Labelled photos from "potato-tomato", an image-classification folder in InsightDataScience/Sherlock. The possible labels are: potato, tomato.

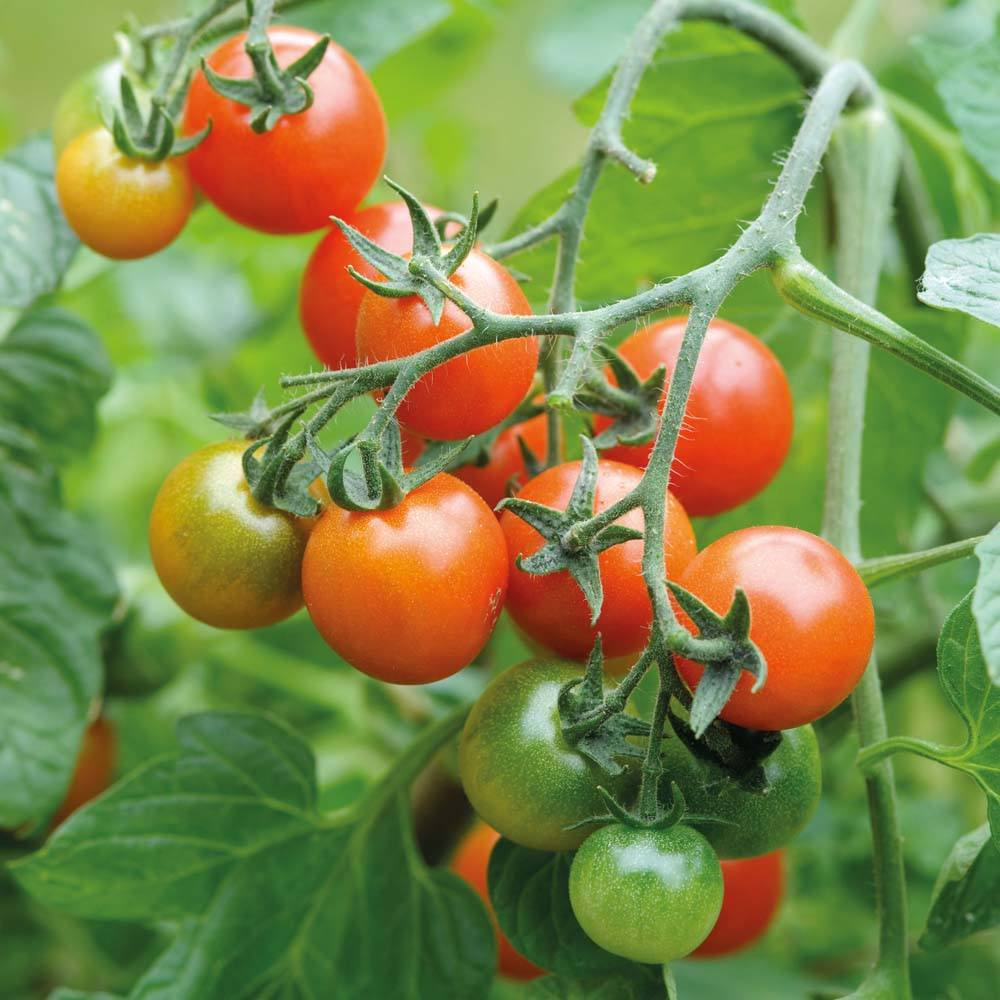
Label: tomato

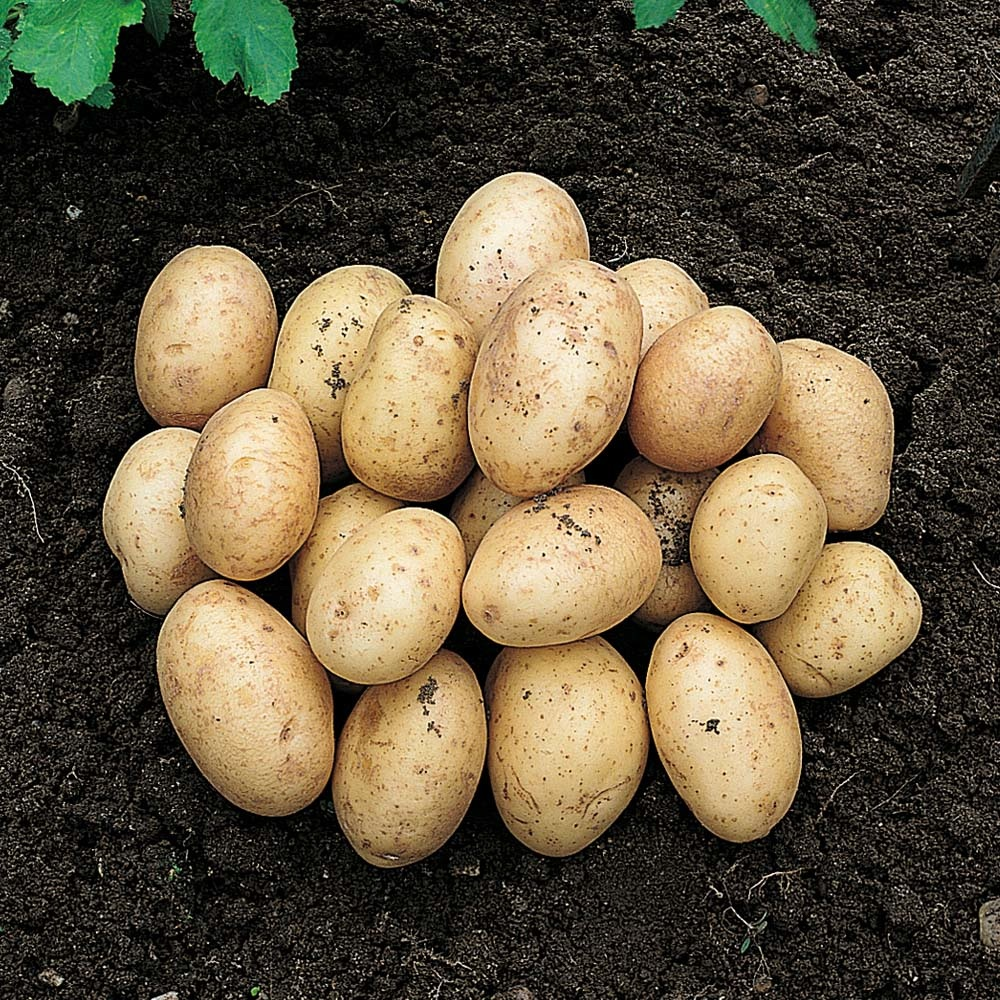
Label: potato

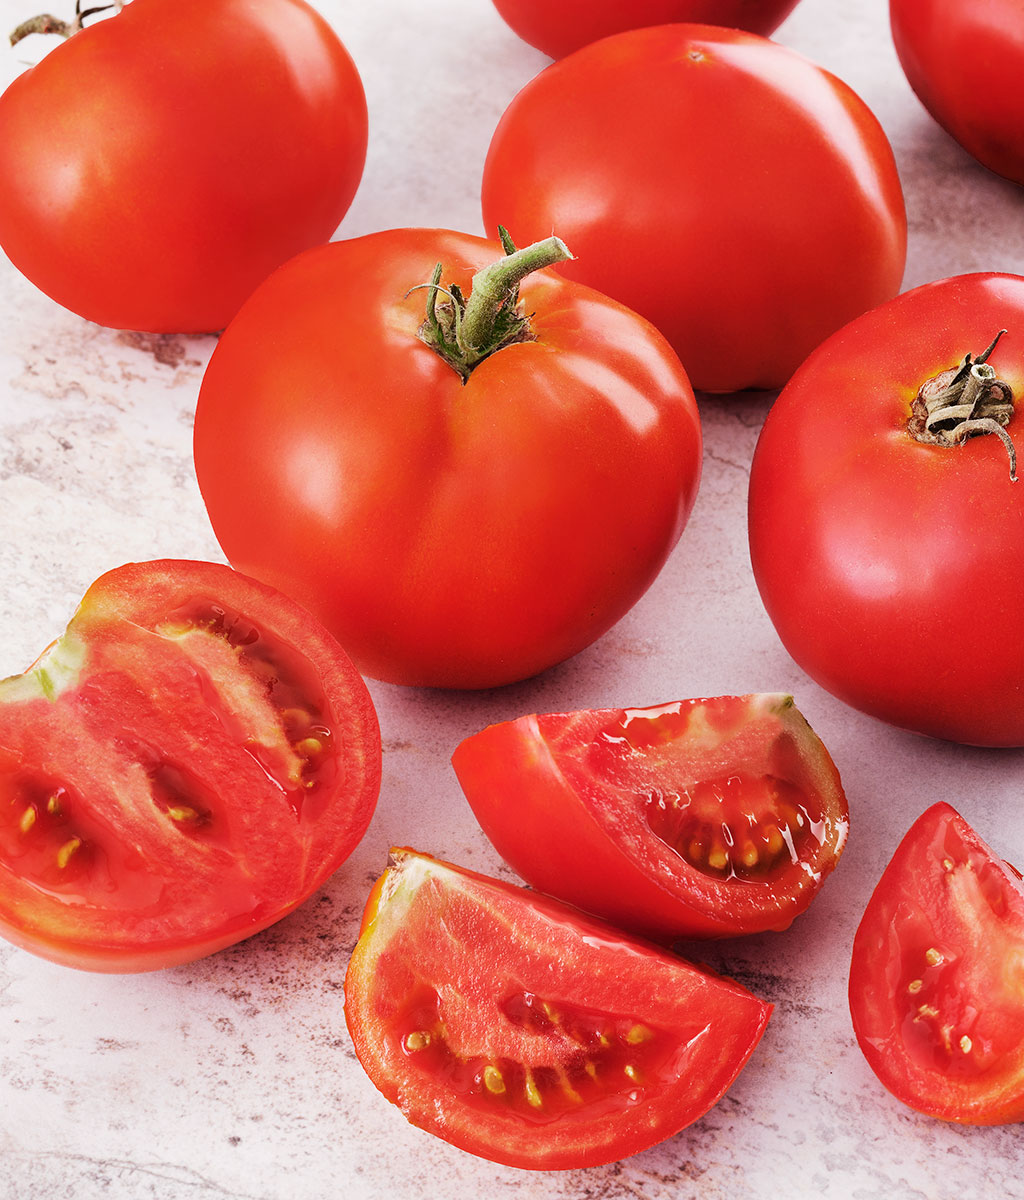
Label: tomato

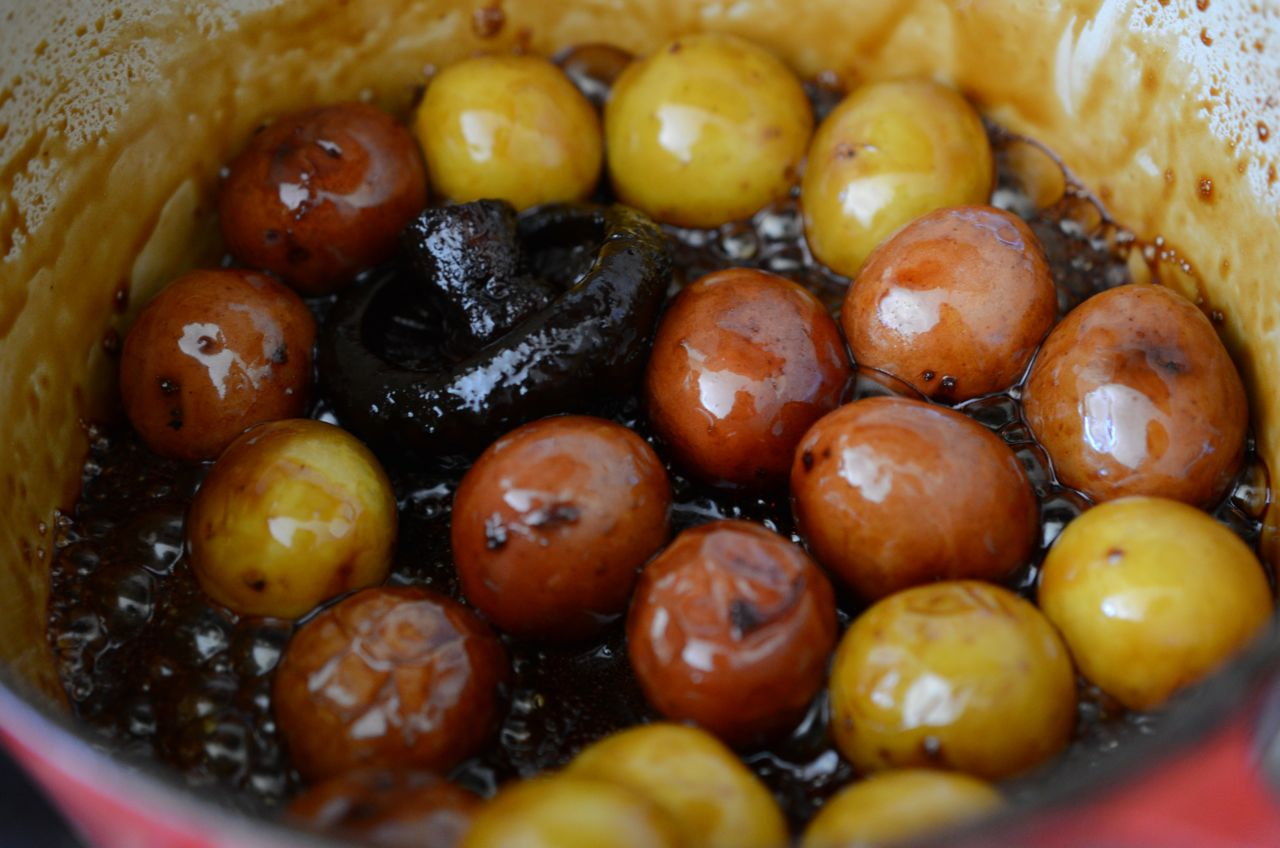
Label: potato

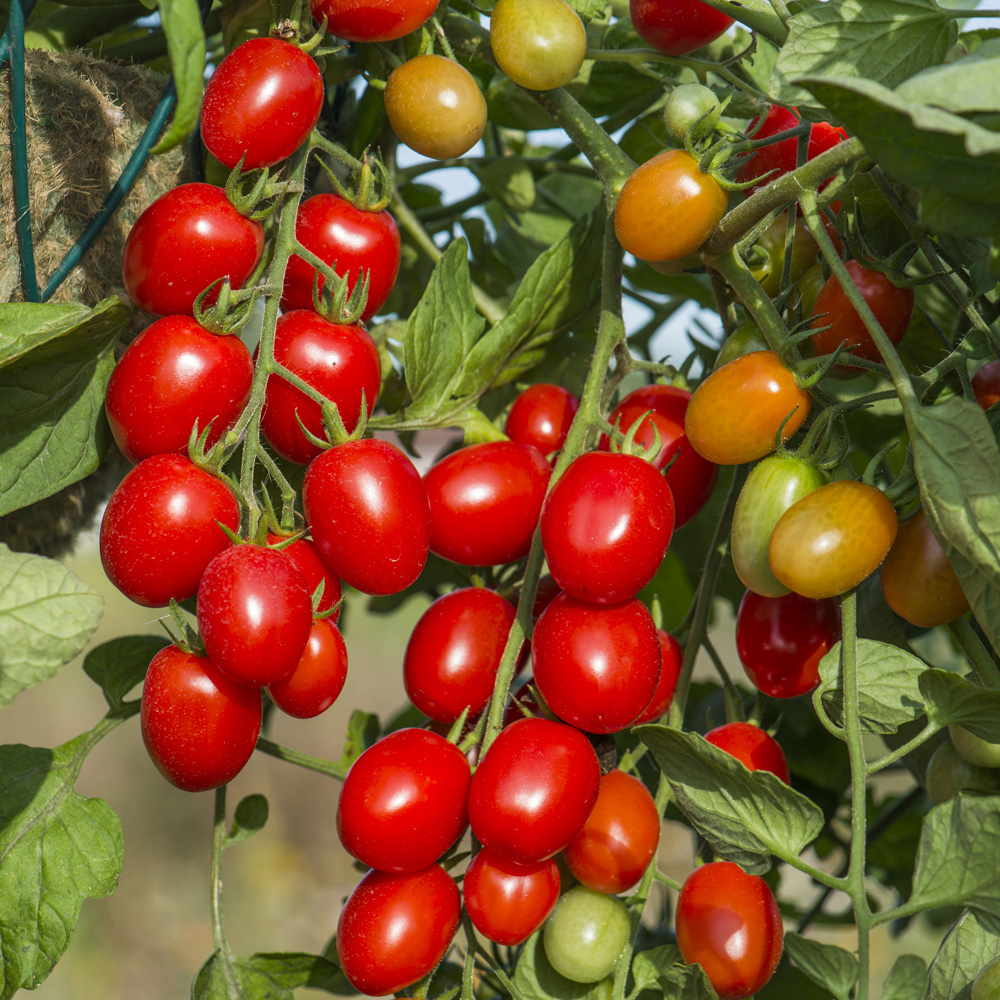
Label: tomato

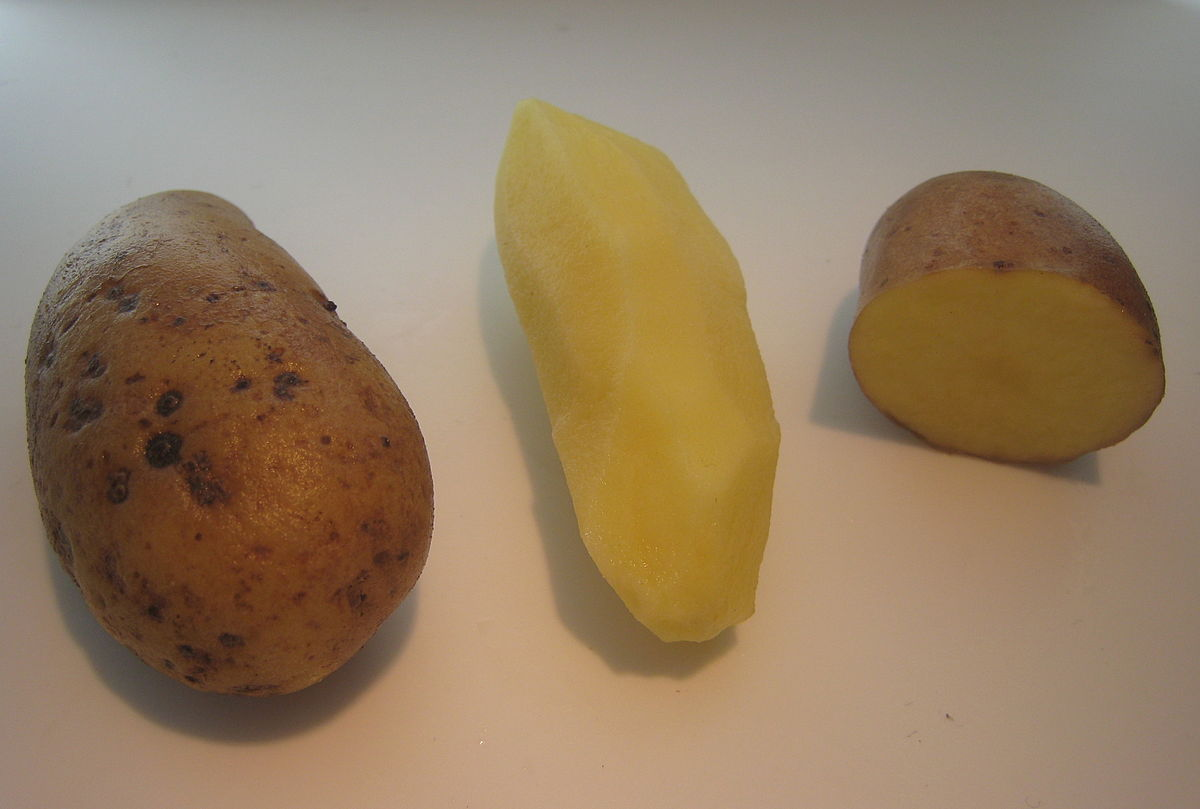
Label: potato
